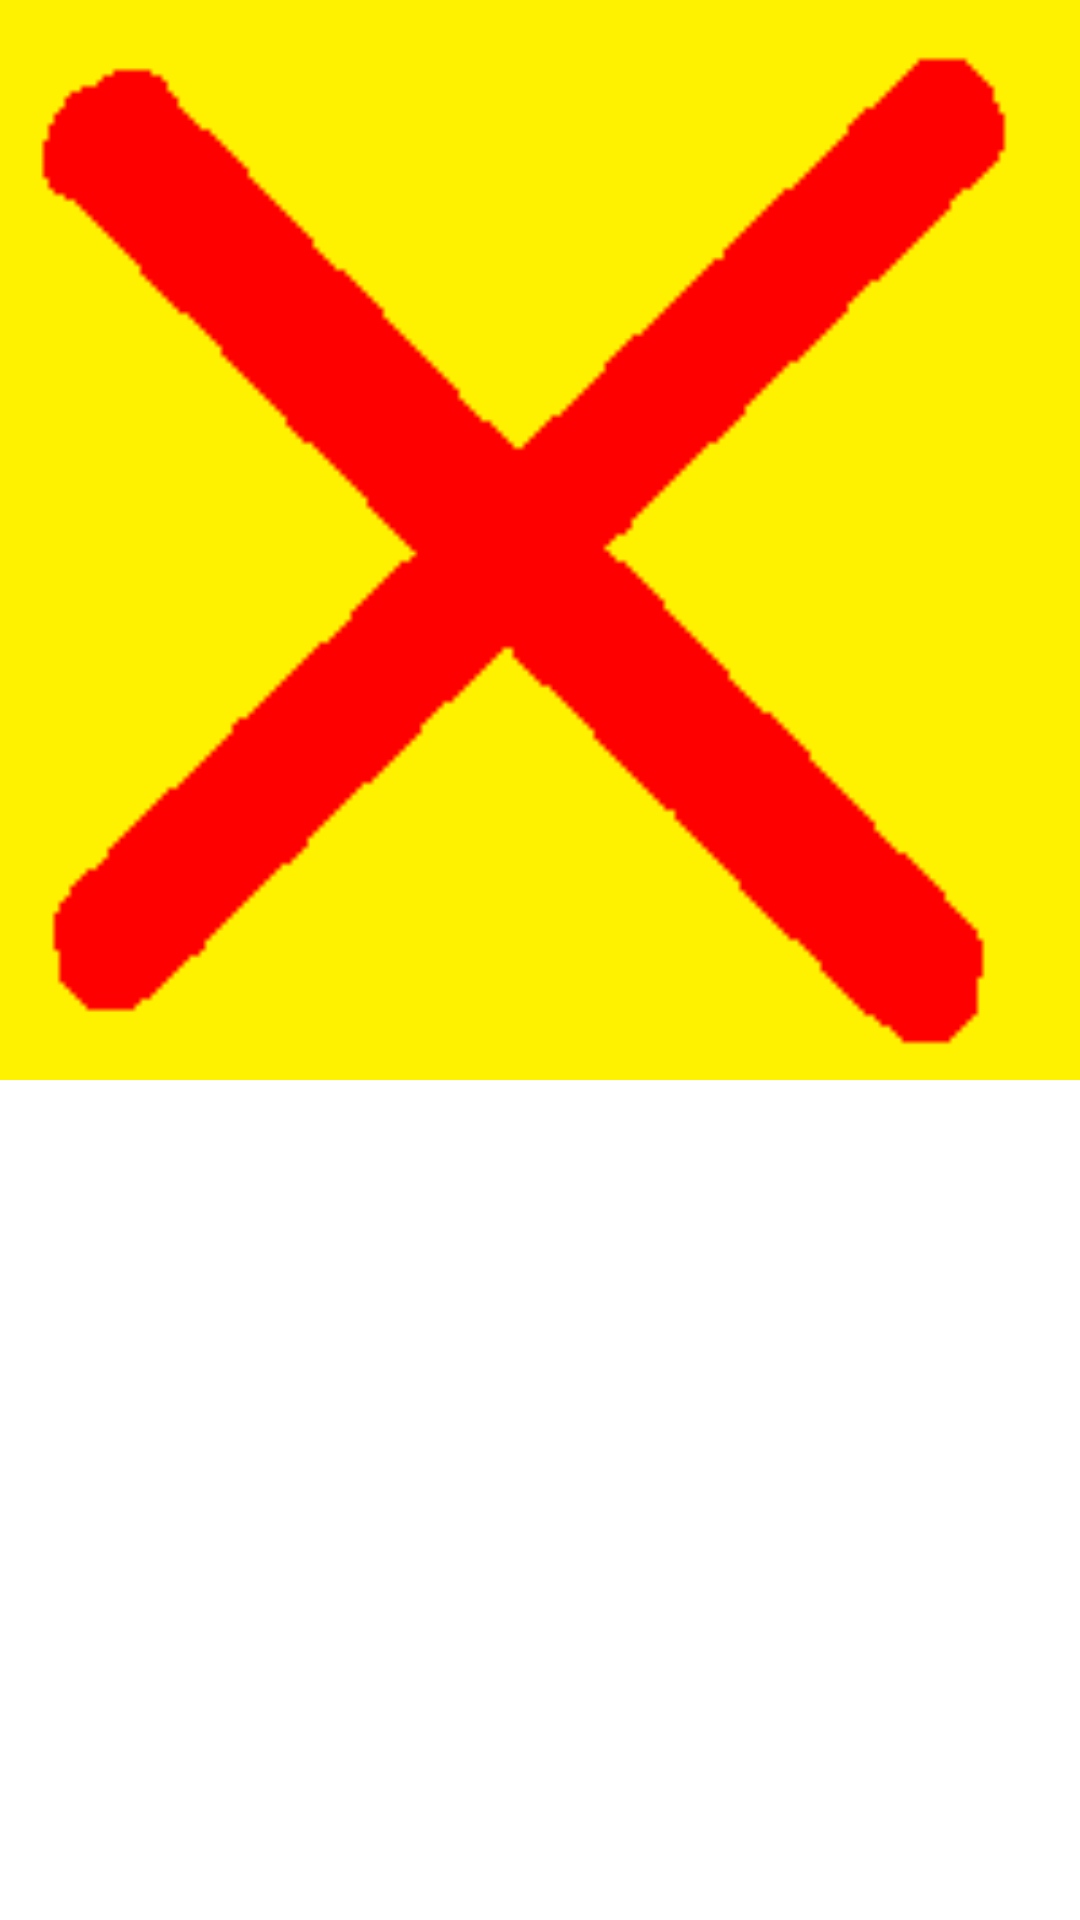

Produce the Android XML layout that renders to this screen, including the resource entries it uses.
<!-- AndroidManifest.xml: application theme AppTheme -->
<!-- res/layout/x_h_box_layout.xml -->
<?xml version="1.0" encoding="utf-8"?>
<ImageView
    xmlns:android="http://schemas.android.com/apk/res/android"
    android:layout_height="@dimen/box_size"
    android:layout_width="@dimen/box_size"
    style="@style/x_h_style">
    </ImageView>
<!-- resources referenced by this layout -->
<resources>
  <dimen name="box_size">150px</dimen>
  <style name="x_h_style" parent="box_style">
          <item name="android:src">@drawable/x_high</item>
      </style>
  <style name="AppTheme" parent="android:Theme.Holo.Light.DarkActionBar">
          
      </style>
  <style name="box_style">
          <item name="android:layout_width">@dimen/box_size</item>
          <item name="android:layout_height">@dimen/box_size</item>
          <item name="android:scaleType">fitStart</item>
          <item name="android:layout_alignParentTop">true</item>
          <item name="android:layout_marginLeft">@dimen/box_h_padding</item>
          <item name="android:layout_marginTop">@dimen/box_v_padding</item>
          <item name="android:layout_marginRight">@dimen/box_h_padding</item>
          <item name="android:layout_marginBottom">@dimen/box_v_padding</item>
      </style>
  <!-- drawable x_high: png bitmap (drawable-hdpi, 1980 bytes) -->
  <dimen name="box_h_padding">5px</dimen>
  <dimen name="box_v_padding">5px</dimen>
</resources>
